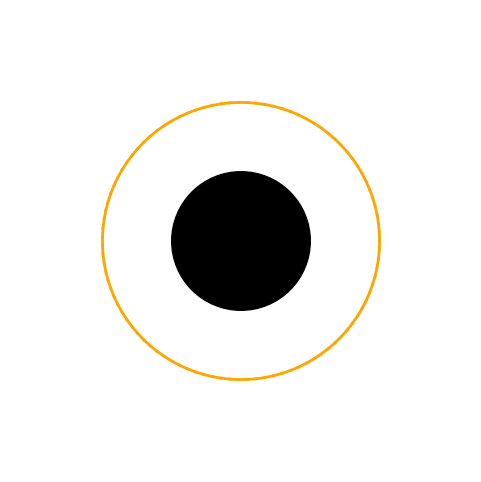

Write Python code to recreate this figure. (Note: this script raises an exception after producing the figure.)
import numpy as np
import matplotlib.pyplot as plt
from matplotlib.patches import Circle

def create_frame(rotation_angle, filename):
    fig, ax = plt.subplots(figsize=(6, 6), dpi=80)
    ax.set_xlim(-1, 1)
    ax.set_ylim(-1, 1)
    ax.set_aspect('equal')
    ax.axis('off')

    # Draw black hole
    black_hole = Circle((0, 0), 0.3, color='black', zorder=10)
    ax.add_patch(black_hole)

    # Draw rotating accretion disk
    num_points = 100
    angles = np.linspace(0, 2 * np.pi, num_points)
    x = 0.6 * np.cos(angles + rotation_angle)
    y = 0.6 * np.sin(angles + rotation_angle)
    
    for i in range(num_points):
        ax.plot([x[i], x[(i + 1) % num_points]], [y[i], y[(i + 1) % num_points]], color='orange', lw=2)

    plt.savefig("./frame/" + filename, bbox_inches='tight', pad_inches=0, dpi=80)
    plt.close(fig)

# Generate frames
num_frames = 60
for i in range(num_frames):
    angle = 2 * np.pi * i / num_frames
    filename = f"frame_{i:03d}.png"
    create_frame(angle, filename)
